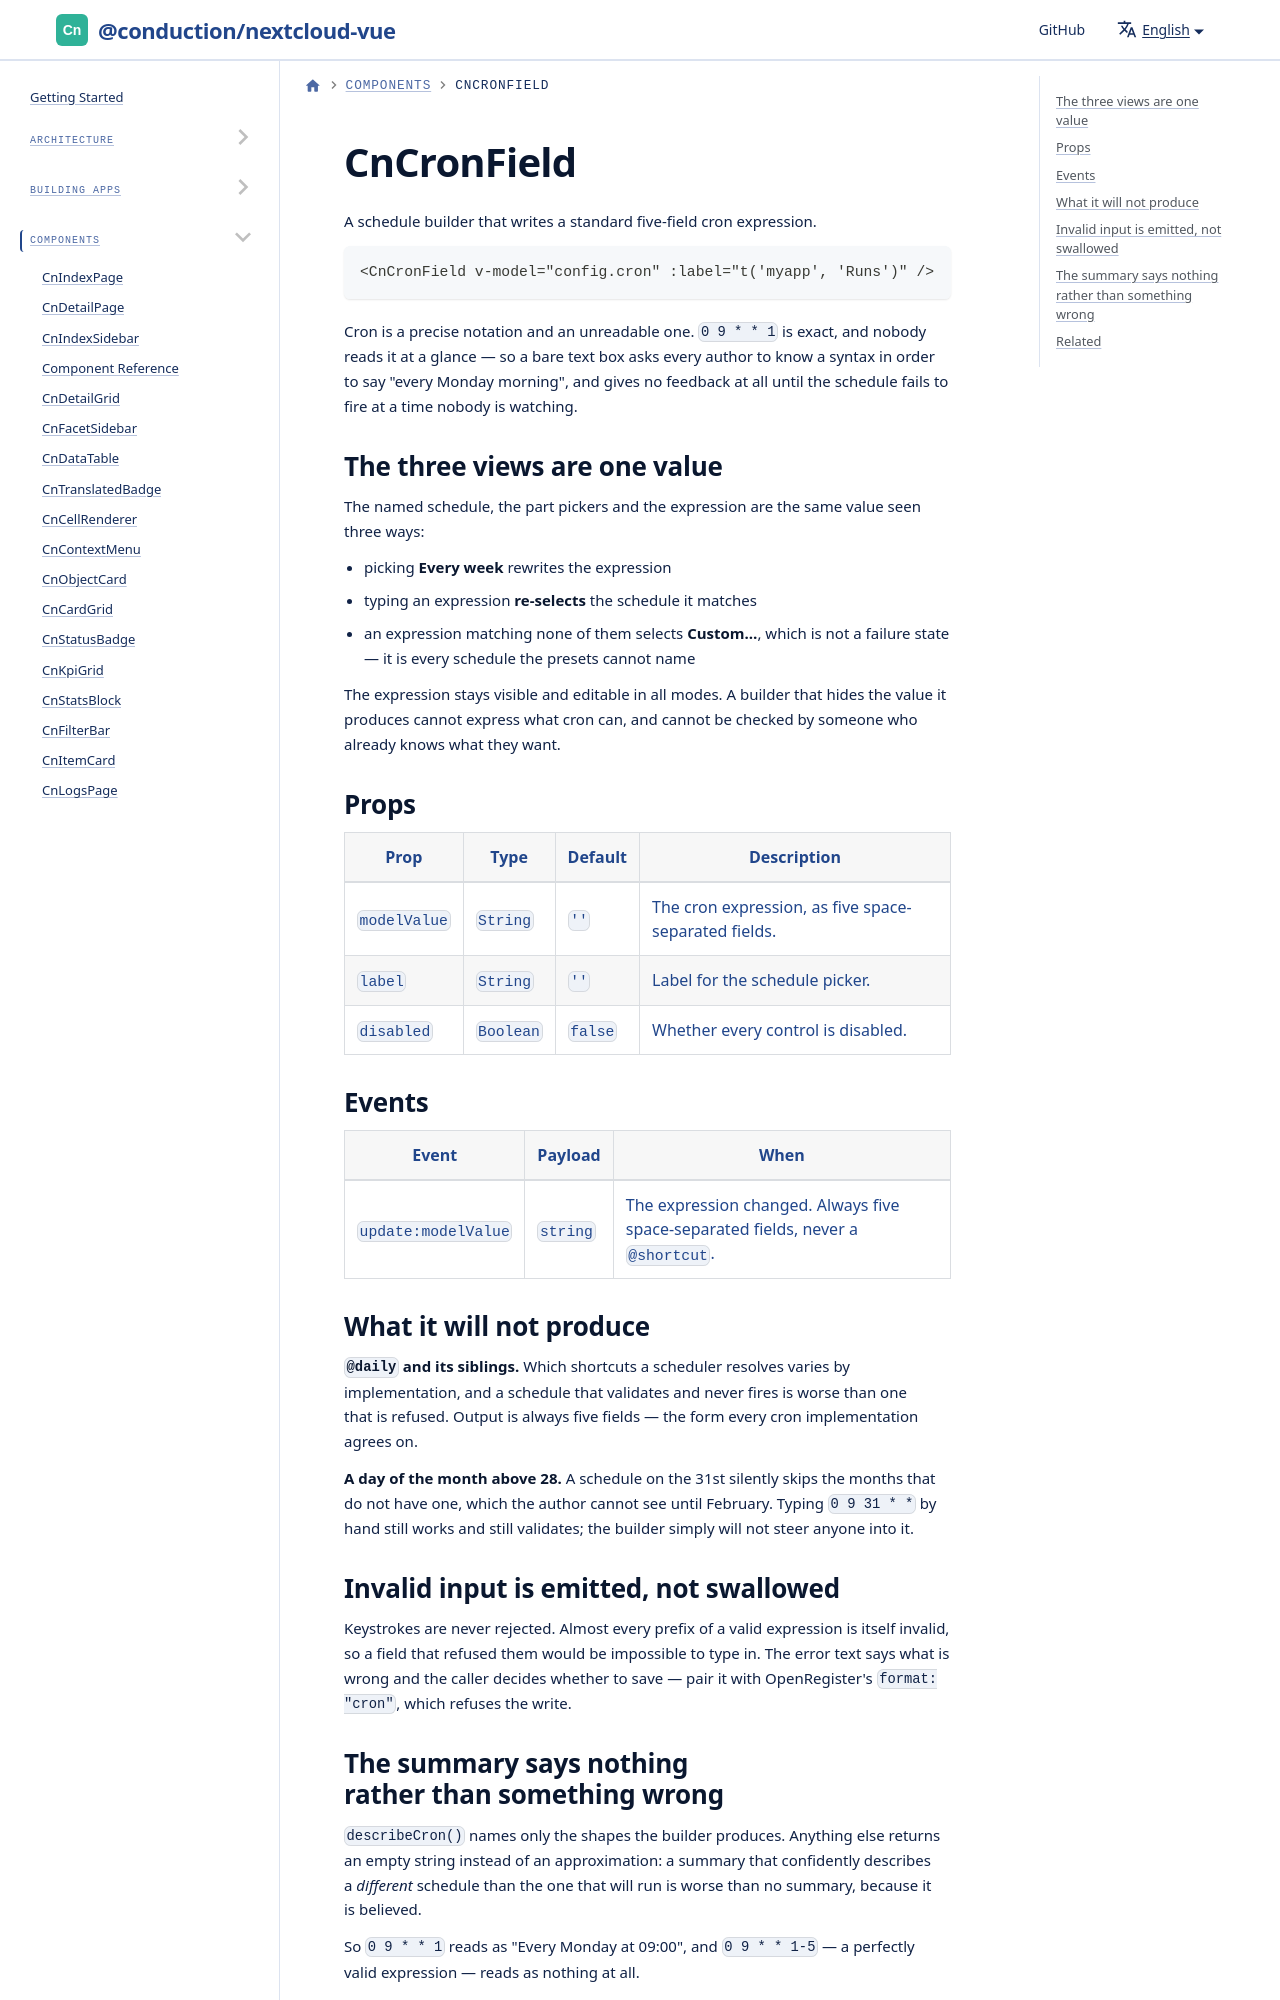

repository: ConductionNL/nextcloud-vue · page: docs/components/cn-cron-field/index.html · generator: docusaurus

# CnCronField

A schedule builder that writes a standard five-field cron expression.

```vue
<CnCronField v-model="config.cron" :label="t('myapp', 'Runs')" />
```

Cron is a precise notation and an unreadable one. `0 9 * * 1` is exact, and nobody reads it at a glance — so a bare text box asks every author to know a syntax in order to say "every Monday morning", and gives no feedback at all until the schedule fails to fire at a time nobody is watching.
